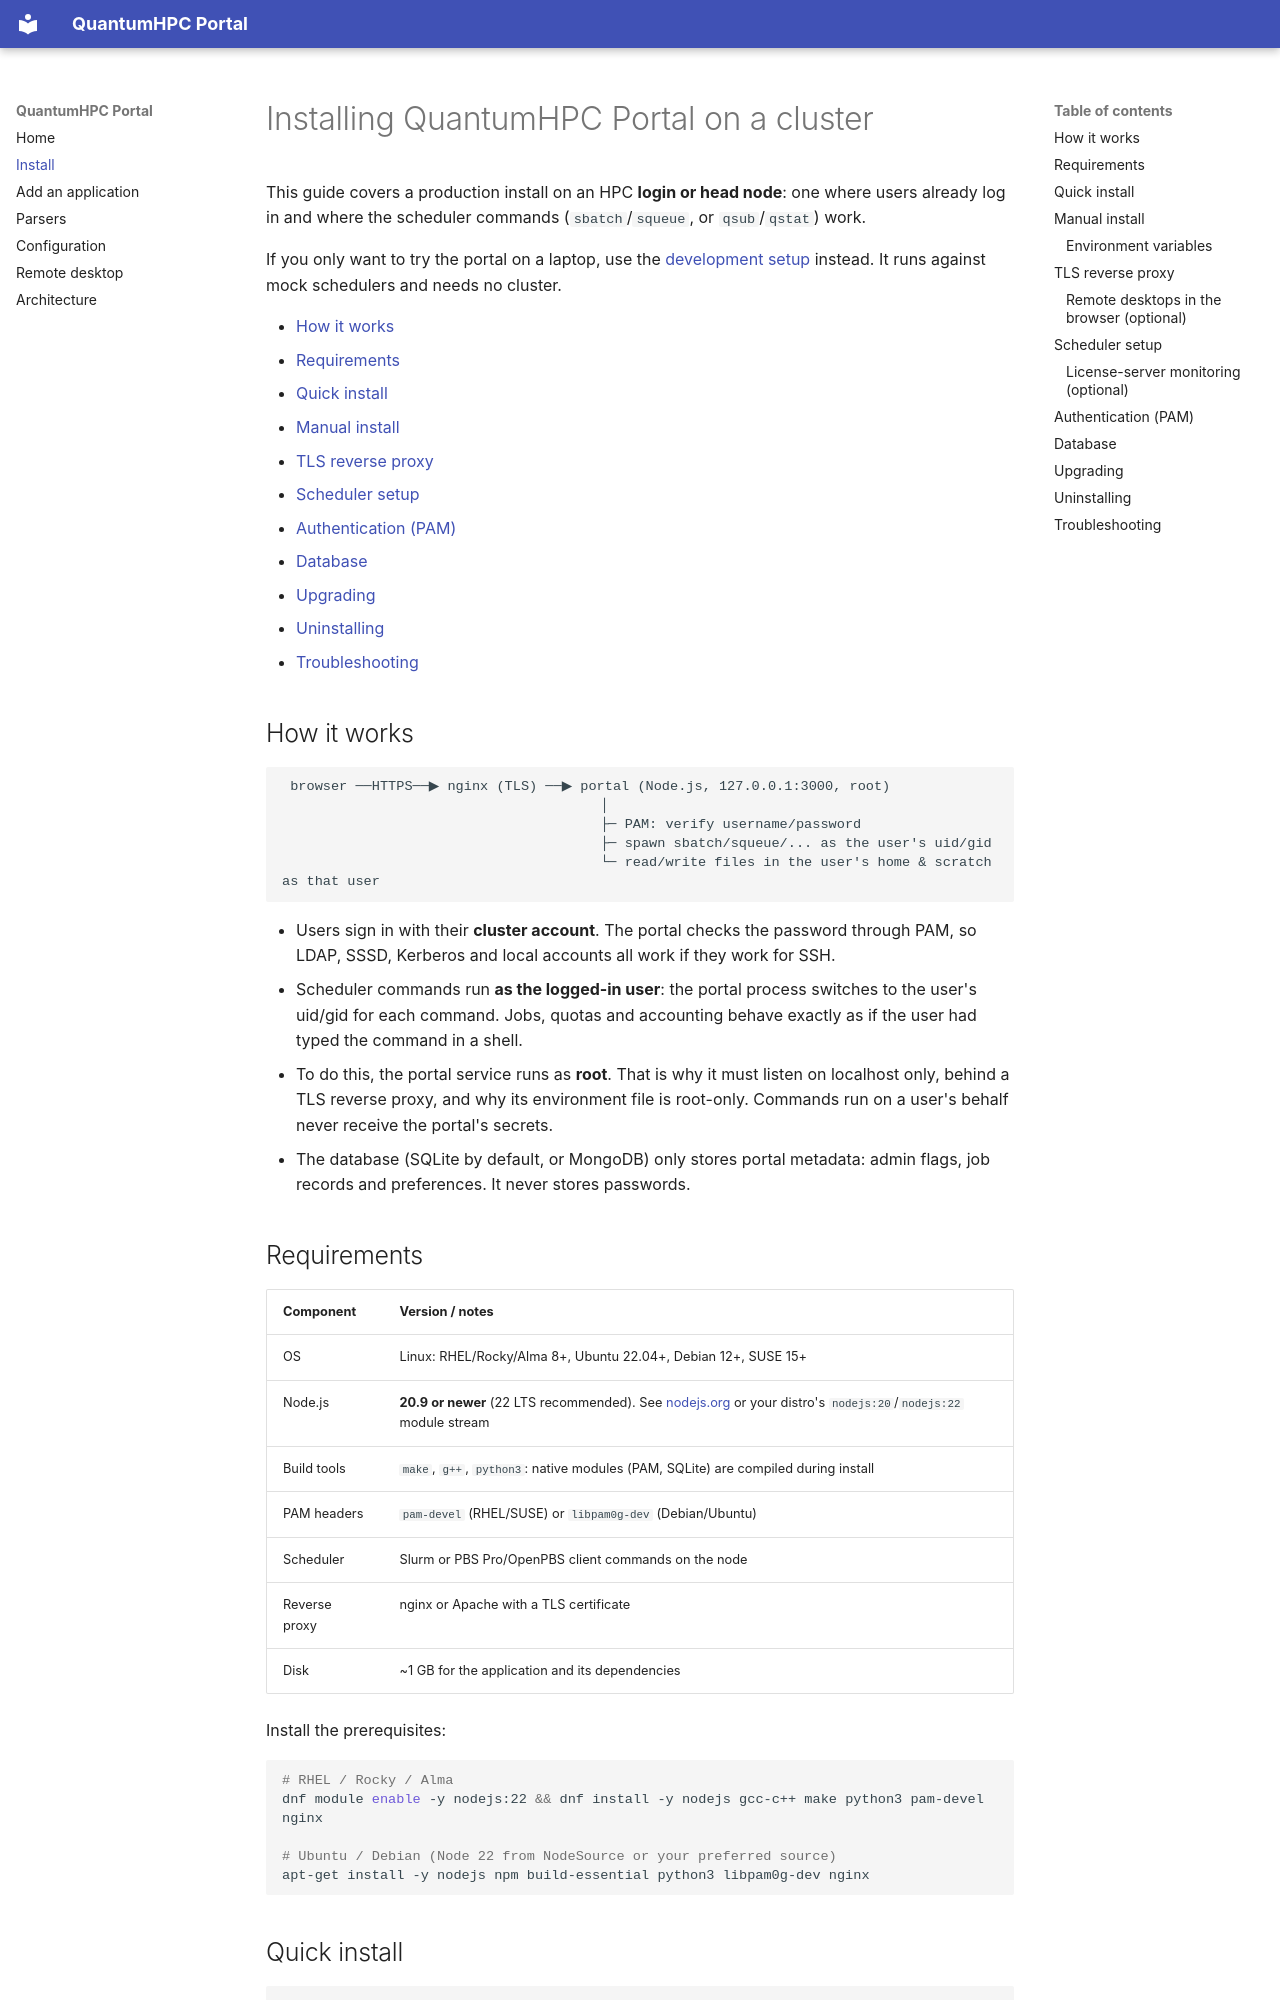

repository: quantumhpc/portal · page: INSTALL/index.html · generator: mkdocs

# Installing QuantumHPC Portal on a cluster

This guide covers a production install on an HPC **login or head node**:
one where users already log in and where the scheduler commands
(`sbatch`/`squeue`, or `qsub`/`qstat`) work.

If you only want to try the portal on a laptop, use the
[development setup](../CONTRIBUTING.md#development-setup) instead. It runs
against mock schedulers and needs no cluster.

- [How it works](#how-it-works)
- [Requirements](#requirements)
- [Quick install](#quick-install)
- [Manual install](#manual-install)
- [TLS reverse proxy](#tls-reverse-proxy)
- [Scheduler setup](#scheduler-setup)
- [Authentication (PAM)](#authentication-pam)
- [Database](#database)
- [Upgrading](#upgrading)
- [Uninstalling](#uninstalling)
- [Troubleshooting](#troubleshooting)

## How it works

```
 browser ──HTTPS──▶ nginx (TLS) ──▶ portal (Node.js, 127.0.0.1:3000, root)
                                       │
                                       ├─ PAM: verify username/password
                                       ├─ spawn sbatch/squeue/... as the user's uid/gid
                                       └─ read/write files in the user's home & scratch as that user
```

- Users sign in with their **cluster account**. The portal checks the password
  through PAM, so LDAP, SSSD, Kerberos and local accounts all work if they
  work for SSH.
- Scheduler commands run **as the logged-in user**: the portal process switches
  to the user's uid/gid for each command. Jobs, quotas and accounting behave
  exactly as if the user had typed the command in a shell.
- To do this, the portal service runs as **root**. That is why it must
  listen on localhost only, behind a TLS reverse proxy, and why its
  environment file is root-only. Commands run on a user's behalf never
  receive the portal's secrets.
- The database (SQLite by default, or MongoDB) only stores portal
  metadata: admin flags, job records and preferences. It never stores passwords.

## Requirements

| Component | Version / notes |
| --- | --- |
| OS | Linux: RHEL/Rocky/Alma 8+, Ubuntu 22.04+, Debian 12+, SUSE 15+ |
| Node.js | **20.9 or newer** (22 LTS recommended). See [nodejs.org](https://nodejs.org) or your distro's `nodejs:20`/`nodejs:22` module stream |
| Build tools | `make`, `g++`, `python3`: native modules (PAM, SQLite) are compiled during install |
| PAM headers | `pam-devel` (RHEL/SUSE) or `libpam0g-dev` (Debian/Ubuntu) |
| Scheduler | Slurm or PBS Pro/OpenPBS client commands on the node |
| Reverse proxy | nginx or Apache with a TLS certificate |
| Disk | ~1 GB for the application and its dependencies |

Install the prerequisites:

```bash
# RHEL / Rocky / Alma
dnf module enable -y nodejs:22 && dnf install -y nodejs gcc-c++ make python3 pam-devel nginx

# Ubuntu / Debian (Node 22 from NodeSource or your preferred source)
apt-get install -y nodejs npm build-essential python3 libpam0g-dev nginx
```
